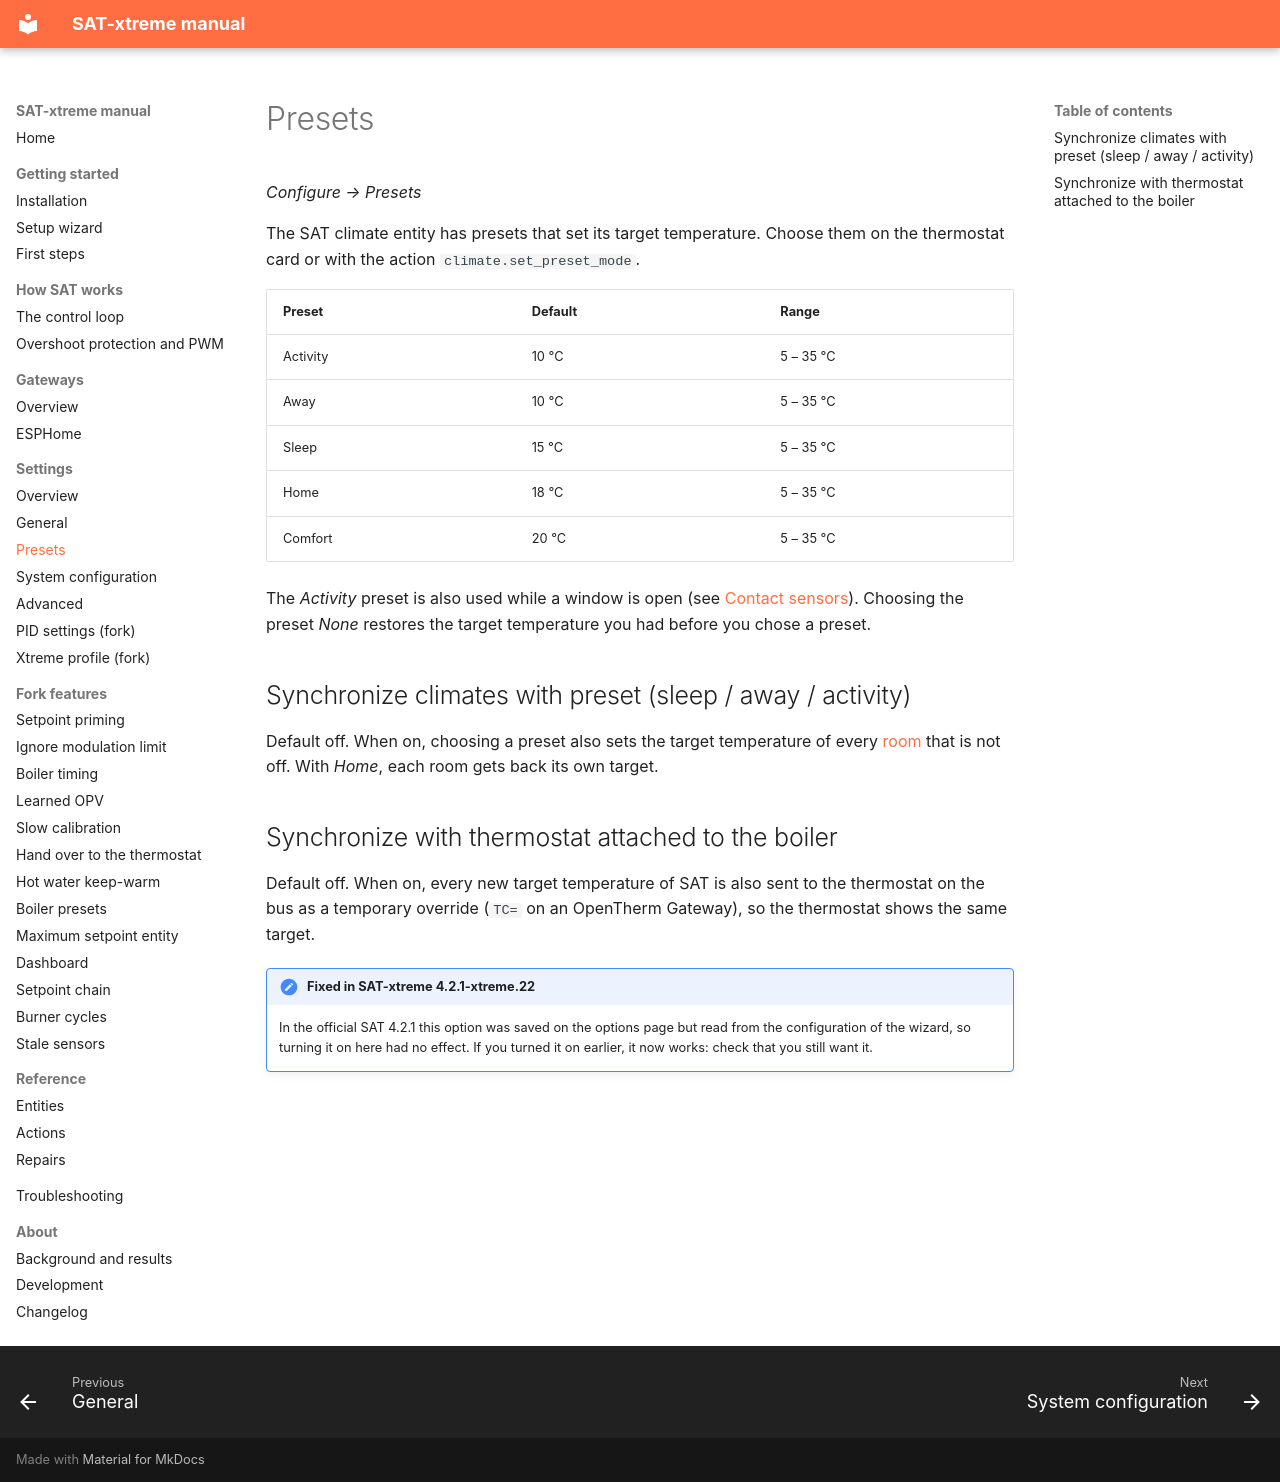

repository: justink0k/SAT-xtreme · page: settings-presets/index.html · generator: mkdocs

# Presets

*Configure → Presets*

The SAT climate entity has presets that set its target temperature. Choose them on the thermostat card or
with the action `climate.set_preset_mode`.

| Preset | Default | Range |
|---|---|---|
| Activity | 10 °C | 5 – 35 °C |
| Away | 10 °C | 5 – 35 °C |
| Sleep | 15 °C | 5 – 35 °C |
| Home | 18 °C | 5 – 35 °C |
| Comfort | 20 °C | 5 – 35 °C |

The *Activity* preset is also used while a window is open (see
[Contact sensors](settings-general.md#contact-sensors)). Choosing the preset *None* restores the target
temperature you had before you chose a preset.

## Synchronize climates with preset (sleep / away / activity)

Default off. When on, choosing a preset also sets the target temperature of every
[room](setup-wizard.md#4-areas) that is not off. With *Home*, each room gets back its own target.

## Synchronize with thermostat attached to the boiler

Default off. When on, every new target temperature of SAT is also sent to the thermostat on the bus as a
temporary override (`TC=` on an OpenTherm Gateway), so the thermostat shows the same target.

!!! note "Fixed in SAT-xtreme 4.2.1-xtreme.22"
    In the official SAT 4.2.1 this option was saved on the options page but read from the configuration of the
    wizard, so turning it on here had no effect. If you turned it on earlier, it now works: check that you
    still want it.
